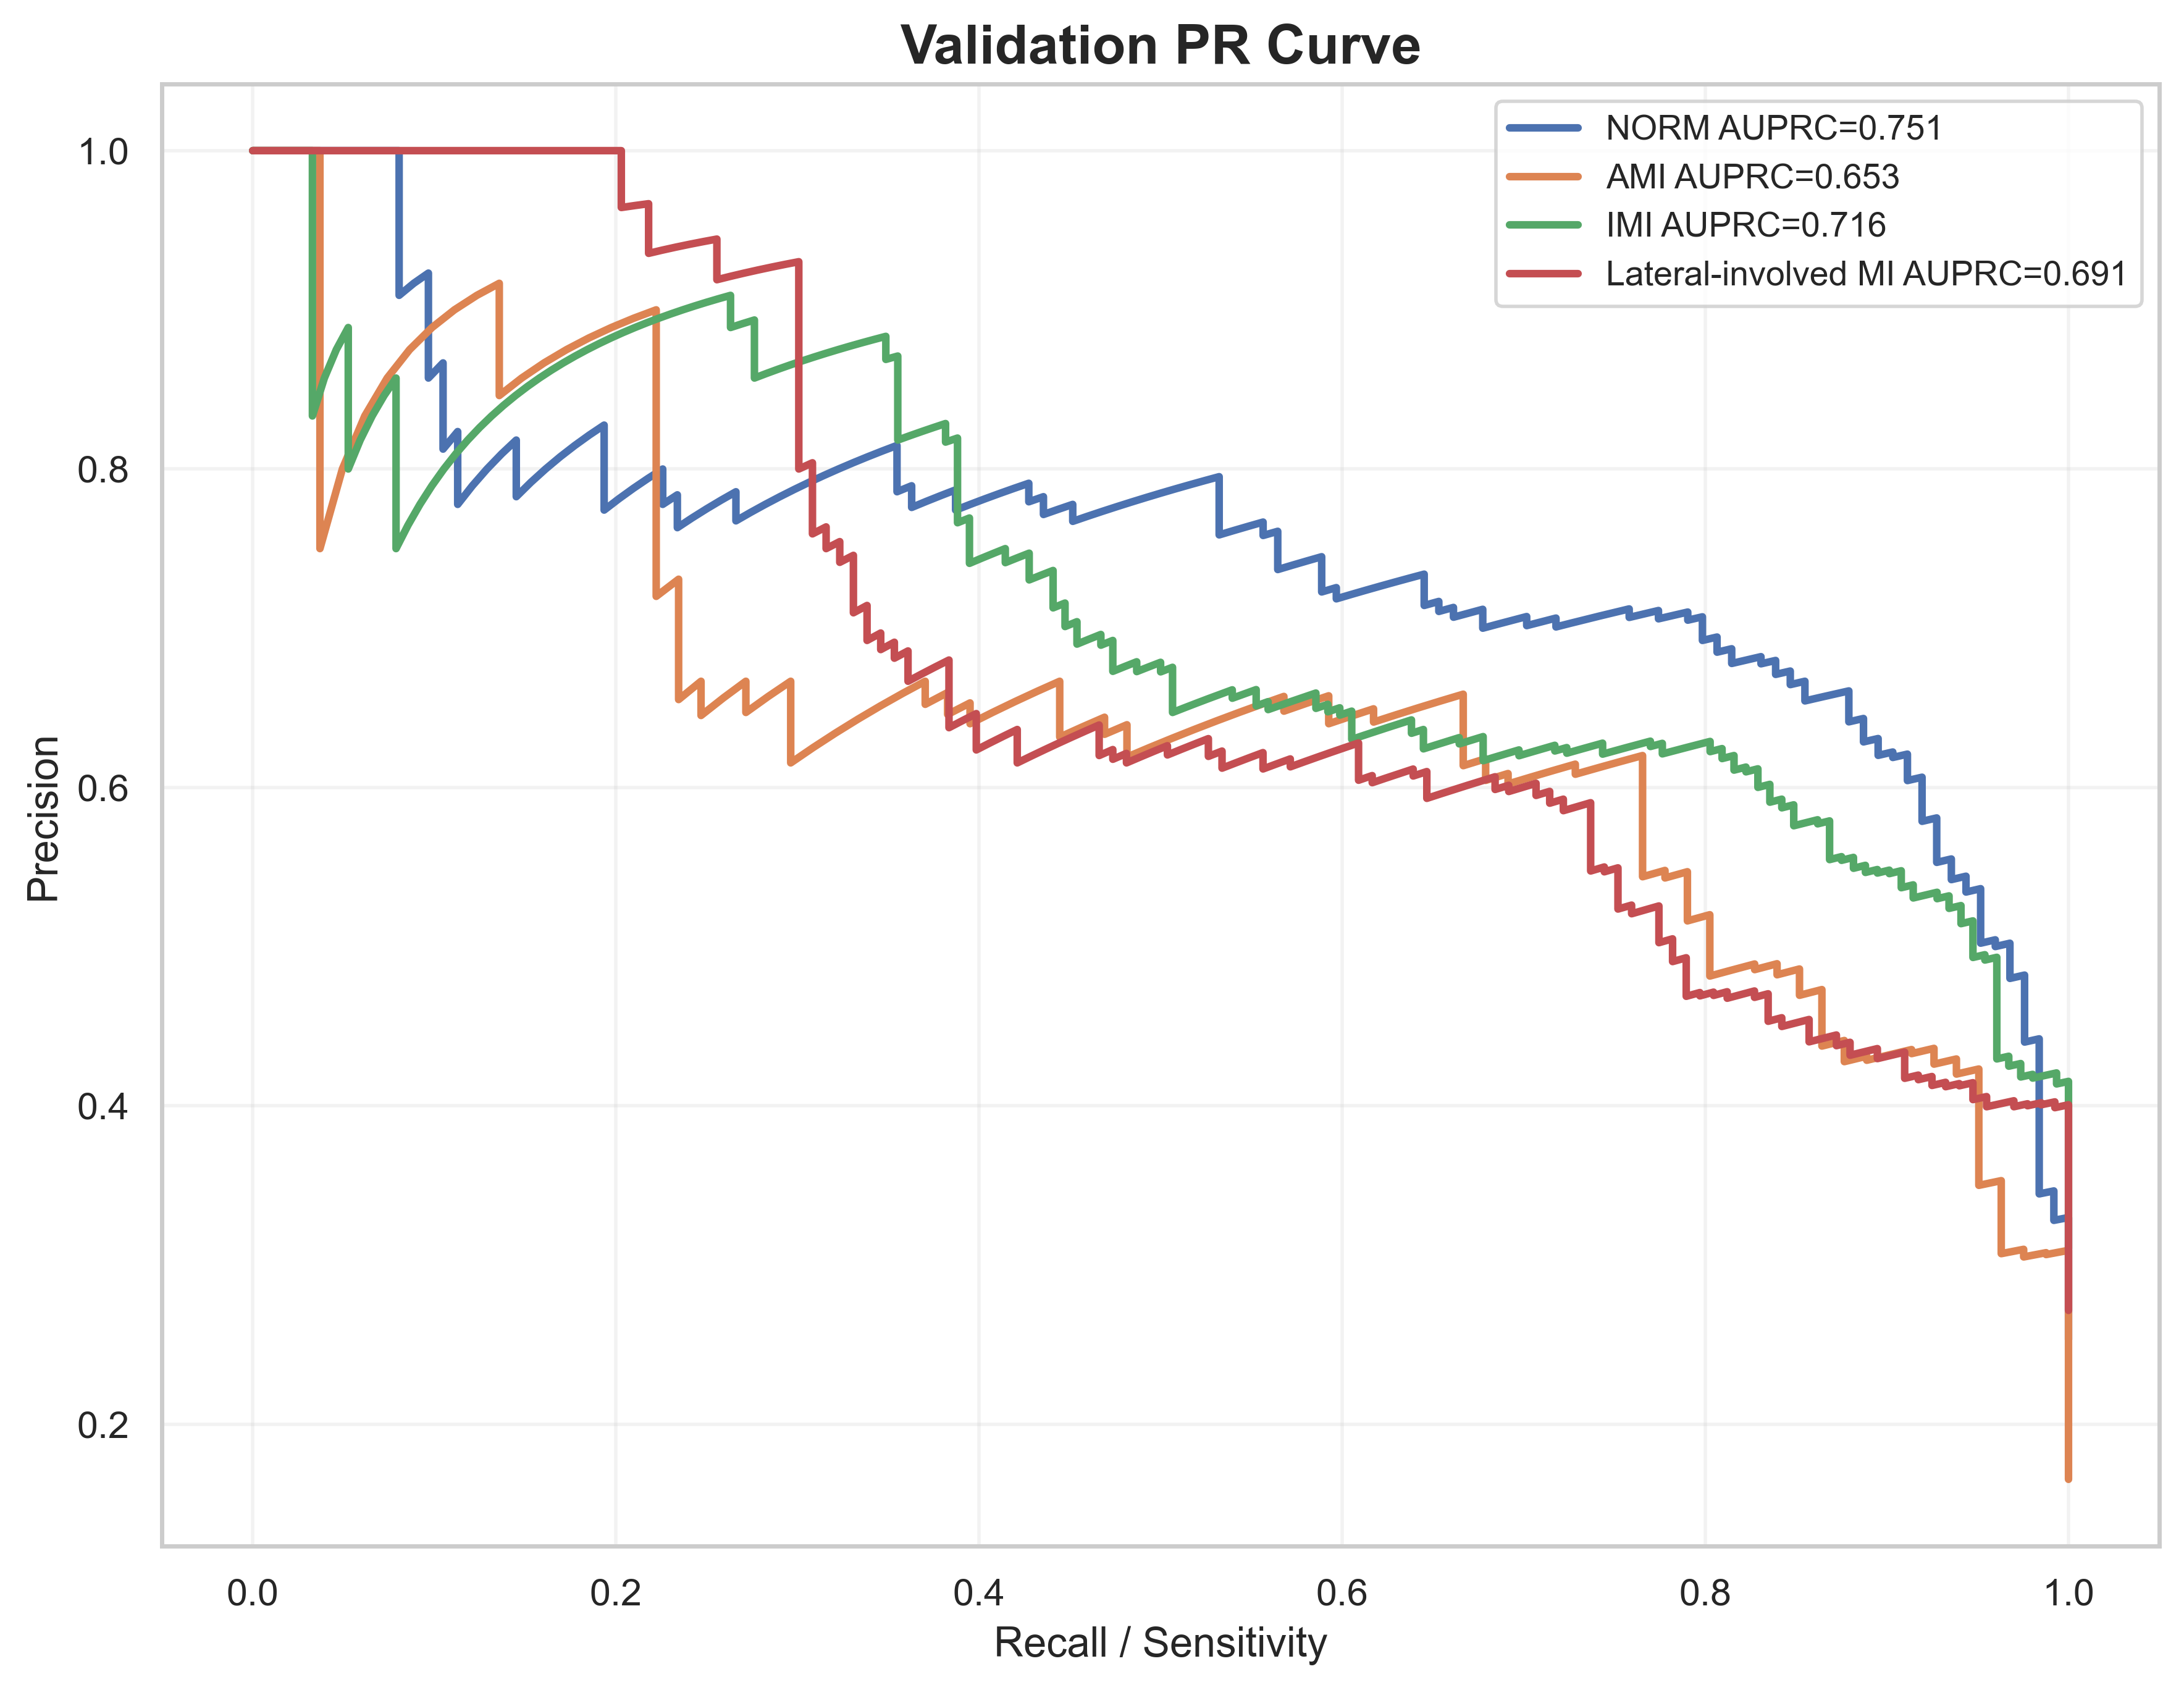

The file beside this chart, header and first rows:
label, recall, precision, auprc
NORM, 1.0, 0.2531, 0.7513
NORM, 1.0, 0.2536, 0.7513
NORM, 1.0, 0.2541, 0.7513
NORM, 1.0, 0.2546, 0.7513
NORM, 1.0, 0.2551, 0.7513
NORM, 1.0, 0.2557, 0.7513
NORM, 1.0, 0.2562, 0.7513
NORM, 1.0, 0.2567, 0.7513
NORM, 1.0, 0.2573, 0.7513
NORM, 1.0, 0.2578, 0.7513
NORM, 1.0, 0.2583, 0.7513
NORM, 1.0, 0.2589, 0.7513
NORM, 1.0, 0.2594, 0.7513
NORM, 1.0, 0.26, 0.7513
NORM, 1.0, 0.2605, 0.7513
NORM, 1.0, 0.2611, 0.7513
NORM, 1.0, 0.2616, 0.7513
NORM, 1.0, 0.2622, 0.7513
NORM, 1.0, 0.2627, 0.7513
NORM, 1.0, 0.2633, 0.7513
NORM, 1.0, 0.2638, 0.7513
NORM, 1.0, 0.2644, 0.7513
NORM, 1.0, 0.265, 0.7513
NORM, 1.0, 0.2655, 0.7513
NORM, 1.0, 0.2661, 0.7513
NORM, 1.0, 0.2667, 0.7513
NORM, 1.0, 0.2672, 0.7513
NORM, 1.0, 0.2678, 0.7513
NORM, 1.0, 0.2684, 0.7513
NORM, 1.0, 0.269, 0.7513
NORM, 1.0, 0.2696, 0.7513
NORM, 1.0, 0.2702, 0.7513
NORM, 1.0, 0.2707, 0.7513
NORM, 1.0, 0.2713, 0.7513
NORM, 1.0, 0.2719, 0.7513
NORM, 1.0, 0.2725, 0.7513
NORM, 1.0, 0.2731, 0.7513
NORM, 1.0, 0.2737, 0.7513
NORM, 1.0, 0.2743, 0.7513
NORM, 1.0, 0.2749, 0.7513
NORM, 1.0, 0.2756, 0.7513
NORM, 1.0, 0.2762, 0.7513
NORM, 1.0, 0.2768, 0.7513
NORM, 1.0, 0.2774, 0.7513
NORM, 1.0, 0.278, 0.7513
NORM, 1.0, 0.2787, 0.7513
NORM, 1.0, 0.2793, 0.7513
NORM, 1.0, 0.2799, 0.7513
NORM, 1.0, 0.2805, 0.7513
NORM, 1.0, 0.2812, 0.7513
NORM, 1.0, 0.2818, 0.7513
NORM, 1.0, 0.2825, 0.7513
NORM, 1.0, 0.2831, 0.7513
NORM, 1.0, 0.2838, 0.7513
NORM, 1.0, 0.2844, 0.7513
NORM, 1.0, 0.2851, 0.7513
NORM, 1.0, 0.2857, 0.7513
NORM, 1.0, 0.2864, 0.7513
NORM, 1.0, 0.287, 0.7513
NORM, 1.0, 0.2877, 0.7513
... 1,904 more rows
